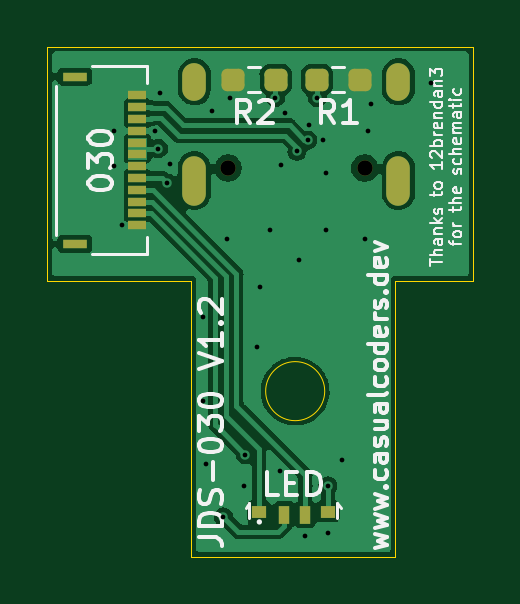
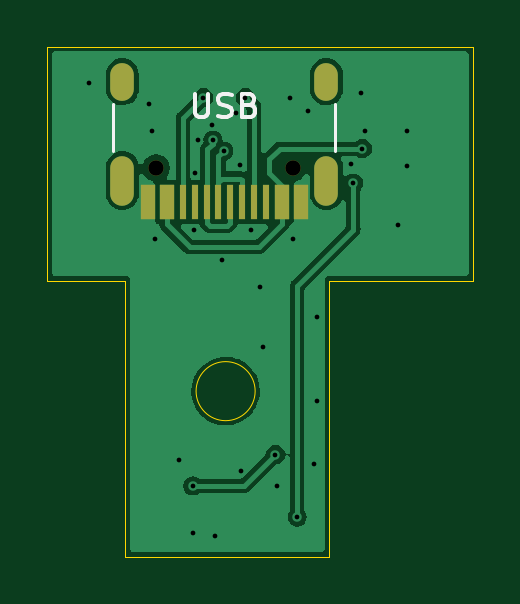
Circuit board: 9 layer files. Board 18.0 x 21.6 mm.
- bottom_copper: 030-B_Cu.gbr (36871 bytes)
- bottom_mask: 030-B_Mask.gbr (1189 bytes)
- bottom_silk: 030-B_Silkscreen.gbr (1842 bytes)
- outline: 030-Edge_Cuts.gbr (1002 bytes)
- top_copper: 030-F_Cu.gbr (51091 bytes)
- top_mask: 030-F_Mask.gbr (2125 bytes)
- top_silk: 030-F_Silkscreen.gbr (21832 bytes)
- drill: 030-NPTH.drl (376 bytes)
- drill: 030-PTH.drl (1131 bytes)

=== bottom_copper: 030-B_Cu.gbr (36871 bytes, source omitted) ===
=== bottom_mask: 030-B_Mask.gbr ===
%TF.GenerationSoftware,KiCad,Pcbnew,(6.0.9)*%
%TF.CreationDate,2022-11-22T21:13:51-05:00*%
%TF.ProjectId,030,3033302e-6b69-4636-9164-5f7063625858,rev?*%
%TF.SameCoordinates,Original*%
%TF.FileFunction,Soldermask,Bot*%
%TF.FilePolarity,Negative*%
%FSLAX46Y46*%
G04 Gerber Fmt 4.6, Leading zero omitted, Abs format (unit mm)*
G04 Created by KiCad (PCBNEW (6.0.9)) date 2022-11-22 21:13:51*
%MOMM*%
%LPD*%
G01*
G04 APERTURE LIST*
%ADD10O,1.000000X1.600000*%
%ADD11C,0.650000*%
%ADD12O,1.000000X2.100000*%
%ADD13R,0.300000X1.450000*%
%ADD14R,0.600000X1.450000*%
G04 APERTURE END LIST*
D10*
%TO.C,USB*%
X110619000Y-53814000D03*
D11*
X109189000Y-57464000D03*
D10*
X101979000Y-53814000D03*
D11*
X103409000Y-57464000D03*
D12*
X101979000Y-57994000D03*
X110619000Y-57994000D03*
D13*
X106049000Y-58909000D03*
X108049000Y-58909000D03*
X107549000Y-58909000D03*
X107049000Y-58909000D03*
X106549000Y-58909000D03*
X105549000Y-58909000D03*
X105049000Y-58909000D03*
X104549000Y-58909000D03*
D14*
X109549000Y-58909000D03*
X108749000Y-58909000D03*
X103849000Y-58909000D03*
X103049000Y-58909000D03*
X103049000Y-58909000D03*
X103849000Y-58909000D03*
X108749000Y-58909000D03*
X109549000Y-58909000D03*
%TD*%
M02*

=== bottom_silk: 030-B_Silkscreen.gbr ===
%TF.GenerationSoftware,KiCad,Pcbnew,(6.0.9)*%
%TF.CreationDate,2022-11-22T21:13:51-05:00*%
%TF.ProjectId,030,3033302e-6b69-4636-9164-5f7063625858,rev?*%
%TF.SameCoordinates,Original*%
%TF.FileFunction,Legend,Bot*%
%TF.FilePolarity,Positive*%
%FSLAX46Y46*%
G04 Gerber Fmt 4.6, Leading zero omitted, Abs format (unit mm)*
G04 Created by KiCad (PCBNEW (6.0.9)) date 2022-11-22 21:13:51*
%MOMM*%
%LPD*%
G01*
G04 APERTURE LIST*
%ADD10C,0.150000*%
%ADD11C,0.120000*%
G04 APERTURE END LIST*
D10*
%TO.C,USB*%
X107560904Y-54316380D02*
X107560904Y-55125904D01*
X107513285Y-55221142D01*
X107465666Y-55268761D01*
X107370428Y-55316380D01*
X107179952Y-55316380D01*
X107084714Y-55268761D01*
X107037095Y-55221142D01*
X106989476Y-55125904D01*
X106989476Y-54316380D01*
X106560904Y-55268761D02*
X106418047Y-55316380D01*
X106179952Y-55316380D01*
X106084714Y-55268761D01*
X106037095Y-55221142D01*
X105989476Y-55125904D01*
X105989476Y-55030666D01*
X106037095Y-54935428D01*
X106084714Y-54887809D01*
X106179952Y-54840190D01*
X106370428Y-54792571D01*
X106465666Y-54744952D01*
X106513285Y-54697333D01*
X106560904Y-54602095D01*
X106560904Y-54506857D01*
X106513285Y-54411619D01*
X106465666Y-54364000D01*
X106370428Y-54316380D01*
X106132333Y-54316380D01*
X105989476Y-54364000D01*
X105227571Y-54792571D02*
X105084714Y-54840190D01*
X105037095Y-54887809D01*
X104989476Y-54983047D01*
X104989476Y-55125904D01*
X105037095Y-55221142D01*
X105084714Y-55268761D01*
X105179952Y-55316380D01*
X105560904Y-55316380D01*
X105560904Y-54316380D01*
X105227571Y-54316380D01*
X105132333Y-54364000D01*
X105084714Y-54411619D01*
X105037095Y-54506857D01*
X105037095Y-54602095D01*
X105084714Y-54697333D01*
X105132333Y-54744952D01*
X105227571Y-54792571D01*
X105560904Y-54792571D01*
D11*
X110999000Y-56764000D02*
X110999000Y-54764000D01*
X101599000Y-56764000D02*
X101599000Y-54764000D01*
%TD*%
M02*

=== outline: 030-Edge_Cuts.gbr ===
%TF.GenerationSoftware,KiCad,Pcbnew,(6.0.9)*%
%TF.CreationDate,2022-11-22T21:13:51-05:00*%
%TF.ProjectId,030,3033302e-6b69-4636-9164-5f7063625858,rev?*%
%TF.SameCoordinates,Original*%
%TF.FileFunction,Profile,NP*%
%FSLAX46Y46*%
G04 Gerber Fmt 4.6, Leading zero omitted, Abs format (unit mm)*
G04 Created by KiCad (PCBNEW (6.0.9)) date 2022-11-22 21:13:51*
%MOMM*%
%LPD*%
G01*
G04 APERTURE LIST*
%TA.AperFunction,Profile*%
%ADD10C,0.050000*%
%TD*%
G04 APERTURE END LIST*
D10*
X101854000Y-73914000D02*
X110490000Y-73914000D01*
X95758000Y-52324000D02*
X95758000Y-62230000D01*
X95758000Y-62230000D02*
X101854000Y-62230000D01*
X110744000Y-52324000D02*
X95758000Y-52324000D01*
X101854000Y-62230000D02*
X101854000Y-73914000D01*
X110490000Y-73914000D02*
X110490000Y-62230000D01*
X107497556Y-66910000D02*
G75*
G03*
X107497556Y-66910000I-1249999J0D01*
G01*
X110490000Y-62230000D02*
X113792000Y-62230000D01*
X113792000Y-62230000D02*
X113792000Y-52324000D01*
X113792000Y-52324000D02*
X110744000Y-52324000D01*
M02*

=== top_copper: 030-F_Cu.gbr (51091 bytes, source omitted) ===
=== top_mask: 030-F_Mask.gbr (2125 bytes, source withheld) ===
=== top_silk: 030-F_Silkscreen.gbr (21832 bytes, source omitted) ===
=== drill: 030-NPTH.drl ===
M48
; DRILL file {KiCad (6.0.9)} date Tue 22 Nov 2022 09:13:50 PM EST
; FORMAT={-:-/ absolute / inch / decimal}
; #@! TF.CreationDate,2022-11-22T21:13:50-05:00
; #@! TF.GenerationSoftware,Kicad,Pcbnew,(6.0.9)
; #@! TF.FileFunction,NonPlated,1,2,NPTH
FMAT,2
INCH
; #@! TA.AperFunction,NonPlated,NPTH,ComponentDrill
T1C0.0256
%
G90
G05
T1
X4.0712Y-2.2624
X4.2988Y-2.2624
T0
M30

=== drill: 030-PTH.drl ===
M48
; DRILL file {KiCad (6.0.9)} date Tue 22 Nov 2022 09:13:50 PM EST
; FORMAT={-:-/ absolute / inch / decimal}
; #@! TF.CreationDate,2022-11-22T21:13:50-05:00
; #@! TF.GenerationSoftware,Kicad,Pcbnew,(6.0.9)
; #@! TF.FileFunction,Plated,1,2,PTH
FMAT,2
INCH
; #@! TA.AperFunction,Plated,PTH,ViaDrill
T1C0.0079
; #@! TA.AperFunction,Plated,PTH,ComponentDrill
T2C0.0236
%
G90
G05
T1
X3.8803Y-2.2003
X3.8806Y-2.2594
X3.895Y-2.3575
X3.95Y-2.2
X3.955Y-2.23
X3.957Y-2.138
X3.97Y-2.2875
X3.974Y-2.256
X4.03Y-2.51
X4.03Y-2.65
X4.035Y-2.755
X4.045Y-2.168
X4.0634Y-2.8441
X4.07Y-2.38
X4.075Y-2.145
X4.097Y-2.792
X4.1Y-2.74
X4.12Y-2.56
X4.125Y-2.46
X4.141Y-2.366
X4.15Y-2.145
X4.158Y-2.767
X4.159Y-2.257
X4.166Y-2.171
X4.186Y-2.234
X4.189Y-2.415
X4.2Y-2.875
X4.204Y-2.216
X4.206Y-2.19
X4.22Y-2.145
X4.229Y-2.215
X4.234Y-2.27
X4.235Y-2.366
X4.2374Y-2.7921
X4.238Y-2.871
X4.261Y-2.7484
X4.3Y-2.38
X4.305Y-2.2
X4.31Y-2.155
X4.41Y-2.12
T2
G00X4.0149Y-2.1069
M15
G01X4.0149Y-2.1305
M16
G05
G00X4.0149Y-2.2616
M15
G01X4.0149Y-2.3049
M16
G05
G00X4.3551Y-2.1069
M15
G01X4.3551Y-2.1305
M16
G05
G00X4.3551Y-2.2616
M15
G01X4.3551Y-2.3049
M16
G05
T0
M30
